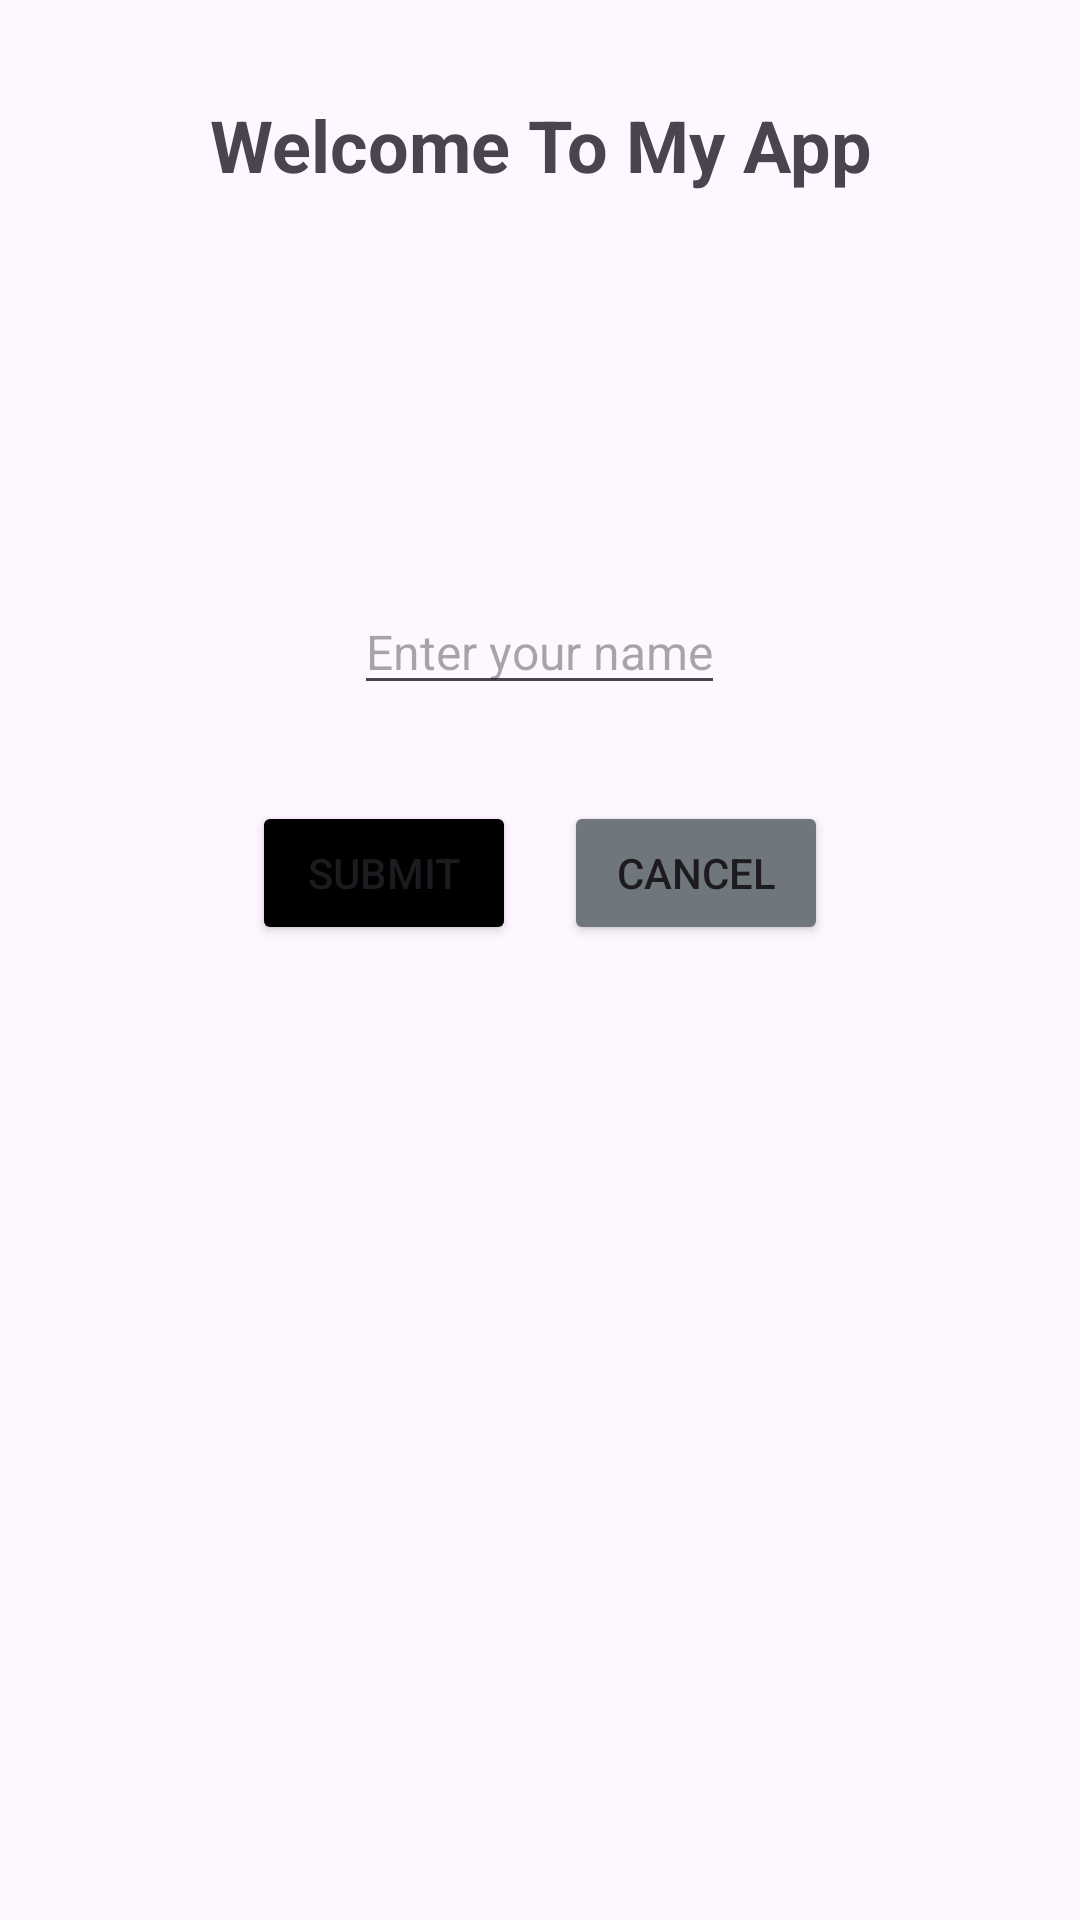

Reconstruct the res/layout file that produces this screen, plus the resources it refers to.
<!-- AndroidManifest.xml: application theme Theme.UTS_PAPB_1 -->
<!-- res/layout/activity_main.xml -->
<?xml version="1.0" encoding="utf-8"?>
<RelativeLayout xmlns:android="http://schemas.android.com/apk/res/android"
    xmlns:app="http://schemas.android.com/apk/res-auto"
    xmlns:tools="http://schemas.android.com/tools"
    android:id="@+id/main"
    android:layout_width="match_parent"
    android:layout_height="match_parent"
    tools:context="com.example.uts_papb_1.MainActivity"
    android:layout_gravity="center">

    <TextView
        android:id="@+id/welcome_header"
        android:layout_width="wrap_content"
        android:layout_height="wrap_content"
        android:text="Welcome To My App"
        android:textSize="24sp"
        android:textStyle="bold"
        android:gravity="center"
        android:layout_marginTop="32dp"
        android:layout_marginBottom="16dp"
        android:layout_centerHorizontal="true"
        />
    <ImageView
        android:id="@+id/image"
        android:layout_width="100dp"
        android:layout_height="100dp"
        android:src="@drawable/person"
        android:layout_below="@id/welcome_header"
        android:layout_centerHorizontal="true"
        />
    <EditText
        android:id="@+id/input"
        android:layout_width="wrap_content"
        android:layout_height="wrap_content"
        android:layout_below="@id/image"
        android:hint="Enter your name"
        android:textSize="16sp"
        android:layout_marginTop="16dp"
        android:layout_centerHorizontal="true"
        />
    <RelativeLayout
        android:layout_width="wrap_content"
        android:layout_height="wrap_content"
        android:layout_below="@id/input"
        android:layout_centerHorizontal="true"
        android:layout_marginTop="32dp"
        >

        <Button
            android:id="@+id/button_submit"
            android:layout_width="wrap_content"
            android:layout_height="wrap_content"
            android:backgroundTint="@color/black"
            android:text="Submit"
            />
        <Button
            android:id="@+id/button_cancel"
            android:layout_width="wrap_content"
            android:layout_height="wrap_content"
            android:layout_marginLeft="16dp"
            android:layout_toRightOf="@id/button_submit"
            app:backgroundTint="@color/material_dynamic_neutral_variant50"
            android:text="Cancel"
            />
    </RelativeLayout>
</RelativeLayout>
<!-- resources referenced by this layout -->
<resources>
  <style name="Theme.UTS_PAPB_1" parent="Base.Theme.UTS_PAPB_1" />
  <style name="Base.Theme.UTS_PAPB_1" parent="Theme.Material3.DayNight.NoActionBar">
          
          
      </style>
  <!-- not gathered from this repository: default colours our renderer supplied (Android Studio template values) -->
  <color name="black">#FF000000</color>
</resources>
